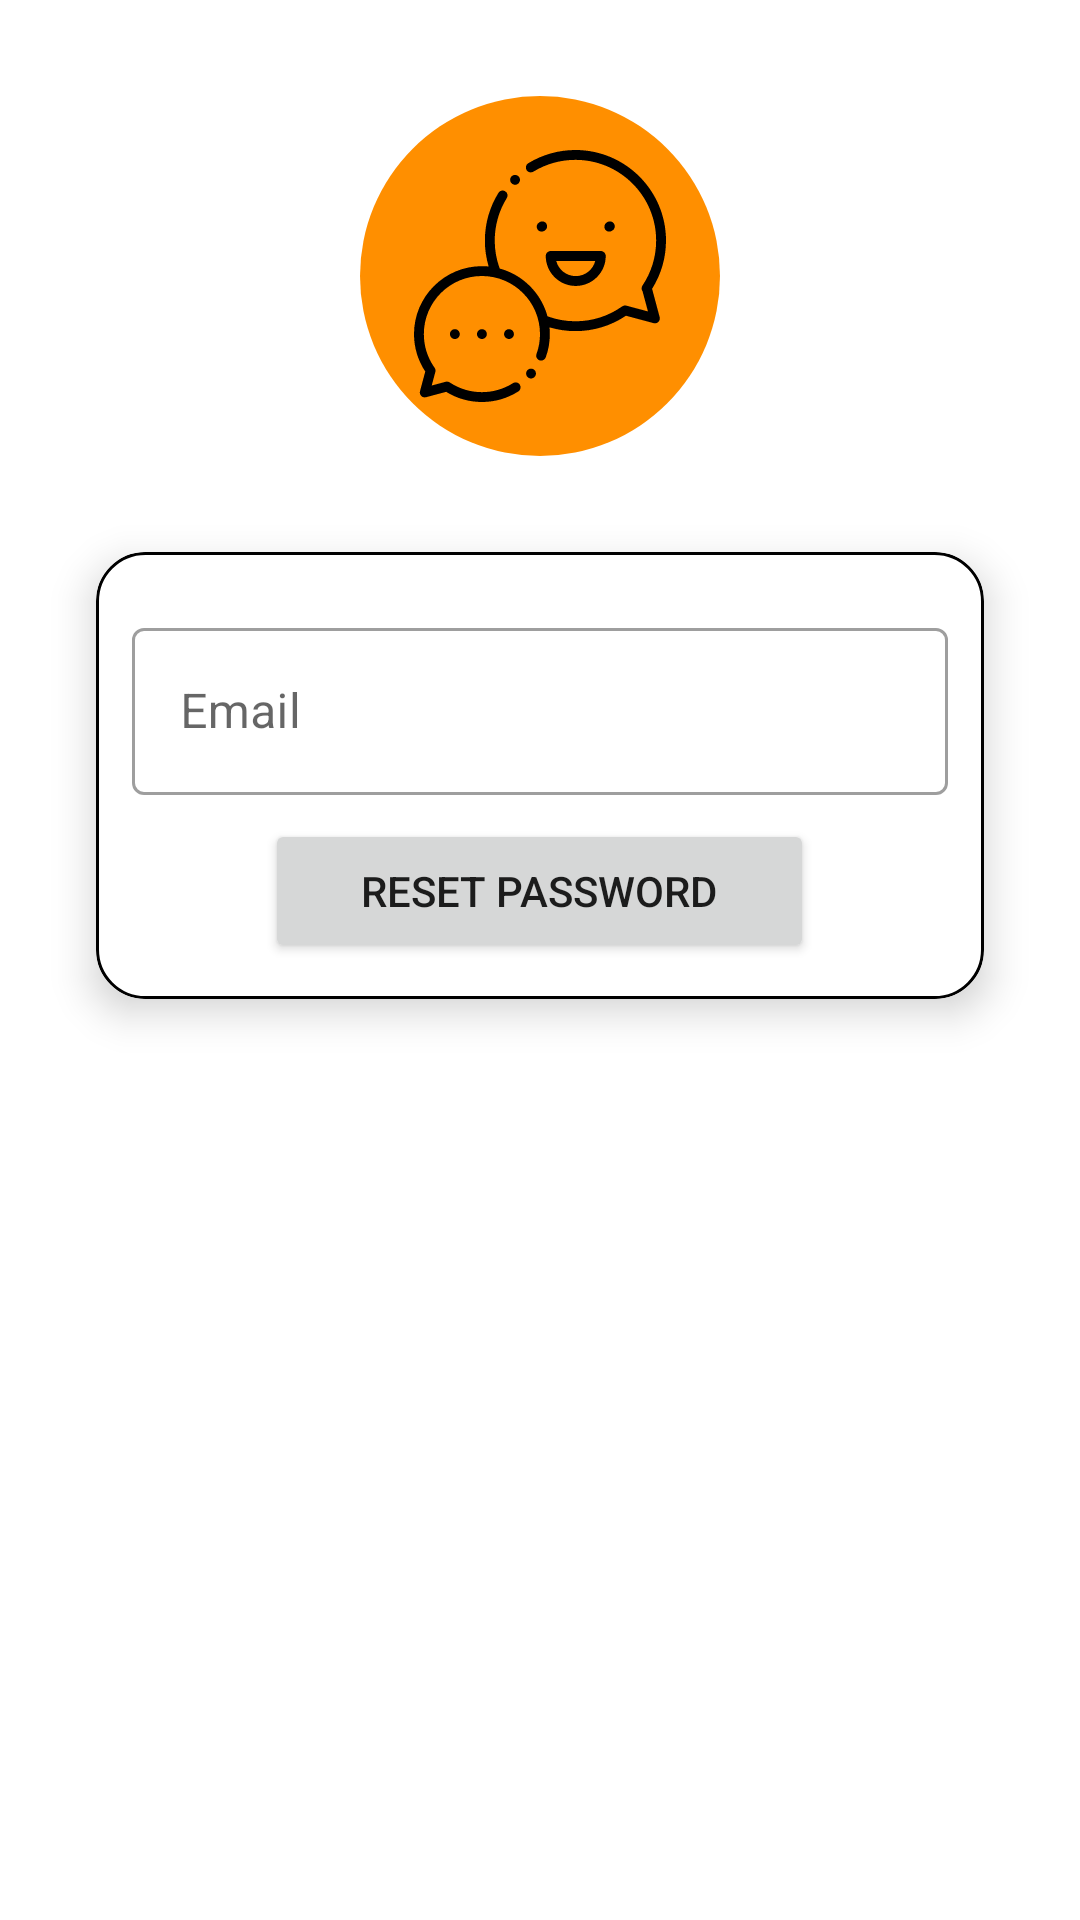

Android layout source for this screen:
<!-- AndroidManifest.xml: application theme Theme.ChatMuch -->
<!-- res/layout/activity_reset_password.xml -->
<?xml version="1.0" encoding="utf-8"?>
<androidx.constraintlayout.widget.ConstraintLayout xmlns:android="http://schemas.android.com/apk/res/android"
    xmlns:app="http://schemas.android.com/apk/res-auto"
    xmlns:tools="http://schemas.android.com/tools"
    android:layout_width="match_parent"
    android:layout_height="match_parent"
    tools:context=".password.ResetPassword">

    <include
        layout="@layout/custom_progressbar"
        android:id="@+id/progressBar"
        android:visibility="gone"/>


    <ImageView
        android:id="@+id/ivProfile"
        android:layout_width="120dp"
        android:layout_height="120dp"
        android:layout_marginTop="32dp"
        android:src="@drawable/ic_chat"
        app:layout_constraintEnd_toEndOf="parent"
        app:layout_constraintStart_toStartOf="parent"
        app:layout_constraintTop_toTopOf="parent" />

    <androidx.cardview.widget.CardView
        android:layout_width="match_parent"
        android:layout_height="wrap_content"
        android:layout_margin="32dp"
        app:cardCornerRadius="16dp"
        app:cardElevation="8dp"
        app:layout_constraintEnd_toEndOf="parent"
        app:layout_constraintStart_toStartOf="parent"
        app:layout_constraintTop_toBottomOf="@+id/ivProfile">

        <LinearLayout
            android:id="@+id/llResetPassword"
            android:layout_width="match_parent"
            android:layout_height="match_parent"
            android:background="@drawable/card_border"
            android:gravity="center"
            android:orientation="vertical"
            android:padding="12dp">


            <com.google.android.material.textfield.TextInputLayout
                style="@style/Widget.MaterialComponents.TextInputLayout.OutlinedBox"
                android:layout_width="match_parent"
                android:layout_height="match_parent"
                android:layout_marginTop="8dp">

                <com.google.android.material.textfield.TextInputEditText
                    android:id="@+id/etEmail"
                    android:layout_width="match_parent"
                    android:layout_height="wrap_content"
                    android:hint="Email" />
            </com.google.android.material.textfield.TextInputLayout>


            <Button
                android:id="@+id/btnResetPassword"
                android:layout_width="wrap_content"
                android:layout_height="wrap_content"
                android:layout_marginTop="8dp"
                android:paddingLeft="32dp"
                android:paddingRight="32dp"
                android:text="Reset Password" />


        </LinearLayout>

        <LinearLayout
            android:id="@+id/llMessage"
            android:layout_width="match_parent"
            android:layout_height="wrap_content"
            android:background="@drawable/card_border"
            android:gravity="center"
            android:orientation="vertical"
            android:visibility="gone"
            tools:visibility="visible">

            <TextView
                android:id="@+id/tvMessage"
                android:layout_width="match_parent"
                android:layout_height="wrap_content"
                android:gravity="center"
                android:text="Reset Password instructions has been sent on email: %1$s"
                android:textSize="18sp" />

            <LinearLayout
                android:layout_width="match_parent"
                android:layout_height="match_parent"
                android:orientation="horizontal">

                <Button
                    android:id="@+id/btnRetry"
                    android:layout_width="wrap_content"
                    android:layout_height="wrap_content"
                    android:layout_margin="8dp"
                    android:layout_weight="1"
                    android:onClick="btnResetPasswordClick"
                    android:text="Retry" />

                <Button
                    android:id="@+id/btnClose"
                    android:layout_width="wrap_content"
                    android:layout_height="wrap_content"
                    android:layout_margin="8dp"
                    android:layout_weight="1"
                    android:onClick="btnCloseClick"
                    android:text="Close" />
            </LinearLayout>
        </LinearLayout>

    </androidx.cardview.widget.CardView>

</androidx.constraintlayout.widget.ConstraintLayout>
<!-- res/layout/custom_progressbar.xml (included above) -->
<?xml version="1.0" encoding="utf-8"?>
<androidx.cardview.widget.CardView xmlns:android="http://schemas.android.com/apk/res/android"
    xmlns:app="http://schemas.android.com/apk/res-auto"
    android:layout_width="match_parent"
    android:layout_height="match_parent"
    android:background="#33ffffff"
    app:cardElevation="16dp">

    <LinearLayout
        android:layout_width="match_parent"
        android:layout_height="match_parent"
        android:gravity="center"
        android:orientation="vertical">

        <ProgressBar
            android:id="@+id/progressBar"
            style="?android:attr/progressBarStyle"
            android:layout_width="wrap_content"
            android:layout_height="wrap_content" />

        <TextView
            android:id="@+id/tvProgressbar"
            android:layout_width="wrap_content"
            android:layout_height="wrap_content"
            android:layout_marginTop="8dp"
            android:text="Please wait ..."
            android:textColor="@color/orange"
            android:textSize="24sp" />
    </LinearLayout>
</androidx.cardview.widget.CardView>
<!-- resources referenced by this layout -->
<resources>
  <color name="orange">#FFB300</color>
  <!-- drawable card_border (drawable) -->
  <?xml version="1.0" encoding="utf-8"?>
  <shape xmlns:android="http://schemas.android.com/apk/res/android"
      android:shape="rectangle">
      <stroke android:width="1dp" android:color="@color/black"/>
      <corners android:radius="16dp"/>
  </shape>
  <!-- drawable ic_chat: vector/xml drawable (drawable, 5029 chars, omitted) -->
  <style name="Theme.ChatMuch" parent="Theme.MaterialComponents.DayNight.DarkActionBar">
          
          <item name="colorPrimary">@color/purple_500</item>
          <item name="colorPrimaryVariant">@color/purple_700</item>
          <item name="colorOnPrimary">@color/white</item>
          
          <item name="colorSecondary">@color/teal_200</item>
          <item name="colorSecondaryVariant">@color/teal_700</item>
          <item name="colorOnSecondary">@color/black</item>
          
          <item name="actionModeBackground">@color/purple_500</item>
          <item name="android:statusBarColor" tools:targetApi="l">?attr/colorPrimaryVariant</item>
          
      </style>
  <color name="black">#FF000000</color>
  <color name="purple_500">#FF000000</color>
  <color name="purple_700">#FFB300</color>
  <color name="white">#FFFFFFFF</color>
  <color name="teal_200">#FF03DAC5</color>
  <color name="teal_700">#FF018786</color>
</resources>
